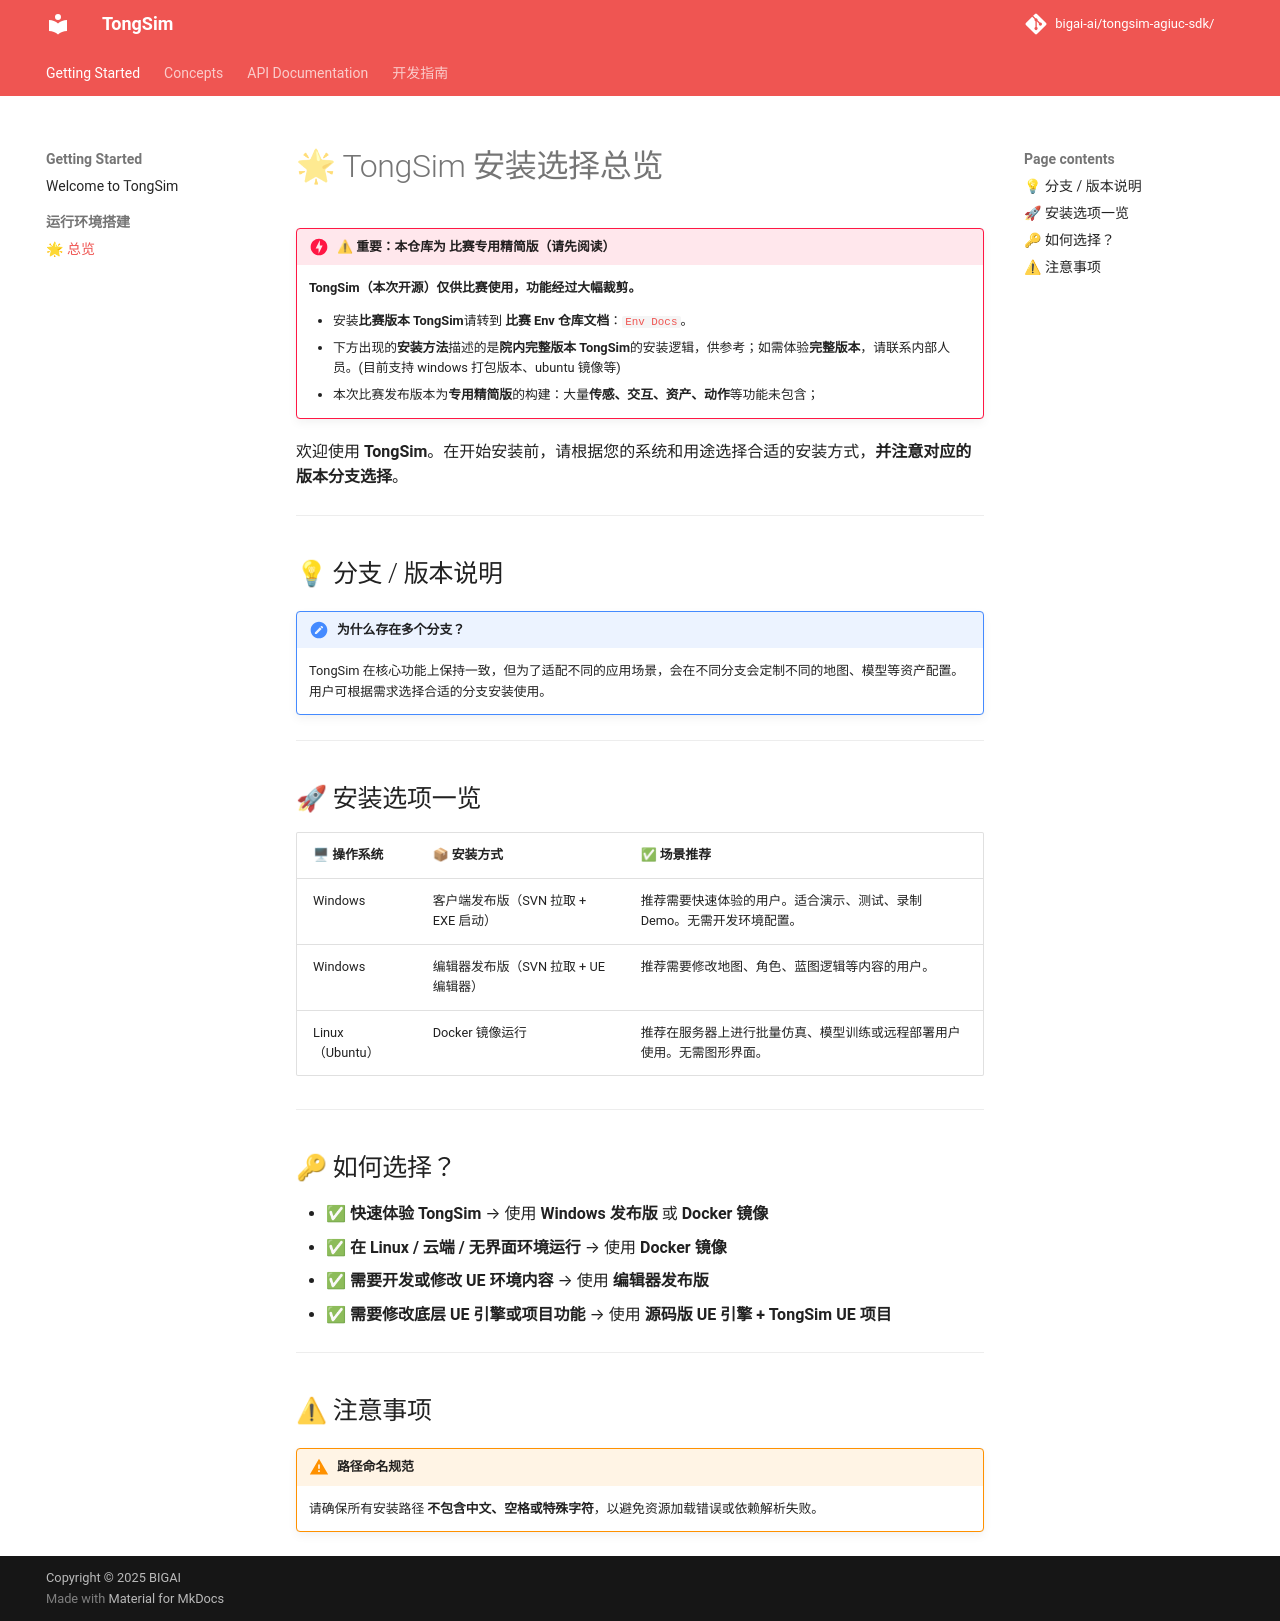

repository: bigai-ai/tongsim-agiuc-sdk · page: getting_started/overview/index.html · generator: mkdocs

# 🌟 TongSim 安装选择总览

!!! danger "⚠ 重要：本仓库为 **比赛专用精简版**（请先阅读）"
    **TongSim（本次开源）仅供比赛使用，功能经过大幅裁剪。**

    - 安装**比赛版本 TongSim**请转到 **比赛 Env 仓库文档**：[`Env Docs`](https://github.com/bigai-ai/tongsim-indoor-nav-env)。
    - 下方出现的**安装方法**描述的是**院内完整版本 TongSim**的安装逻辑，供参考；如需体验**完整版本**，请联系内部人员。(目前支持 windows 打包版本、ubuntu 镜像等)
    - 本次比赛发布版本为**专用精简版**的构建：大量**传感、交互、资产、动作**等功能未包含；

欢迎使用 **TongSim**。在开始安装前，请根据您的系统和用途选择合适的安装方式，**并注意对应的版本分支选择**。

---

## 💡 分支 / 版本说明

!!! note "为什么存在多个分支？"
    TongSim 在核心功能上保持一致，但为了适配不同的应用场景，会在不同分支会定制不同的地图、模型等资产配置。用户可根据需求选择合适的分支安装使用。

---

## 🚀 安装选项一览

| 🖥 操作系统 | 📦 安装方式 | ✅ 场景推荐 |
|------------|-------------|------------|
| Windows    | 客户端发布版（SVN 拉取 + EXE 启动） | 推荐需要快速体验的用户。适合演示、测试、录制 Demo。无需开发环境配置。 |
| Windows    | 编辑器发布版（SVN 拉取 + UE 编辑器） | 推荐需要修改地图、角色、蓝图逻辑等内容的用户。 |
| Linux（Ubuntu） | Docker 镜像运行 | 推荐在服务器上进行批量仿真、模型训练或远程部署用户使用。无需图形界面。 |

---

## 🔑 如何选择？

- ✅ **快速体验 TongSim** → 使用 **Windows 发布版** 或 **Docker 镜像**
- ✅ **在 Linux / 云端 / 无界面环境运行** → 使用 **Docker 镜像**
- ✅ **需要开发或修改 UE 环境内容** → 使用 **编辑器发布版**
- ✅ **需要修改底层 UE 引擎或项目功能** → 使用 **源码版 UE 引擎 + TongSim UE 项目**

---

## ⚠ 注意事项

!!! warning "路径命名规范"
    请确保所有安装路径 **不包含中文、空格或特殊字符**，以避免资源加载错误或依赖解析失败。
